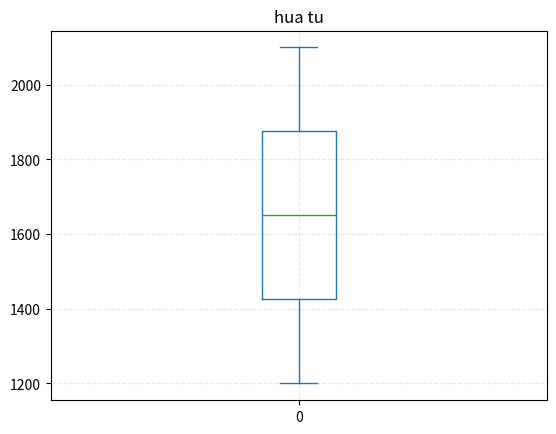

The matplotlib source for this figure:
import numpy as np
import pandas as pd
import matplotlib.pyplot as plt

data = [1200, 1300, 1400, 1500, 1600, 1700, 1800, 1900, 2000, 2100]

df = pd.DataFrame(data)
df.plot.box(title="hua tu")
plt.grid(linestyle="--", alpha=0.3)
plt.show()